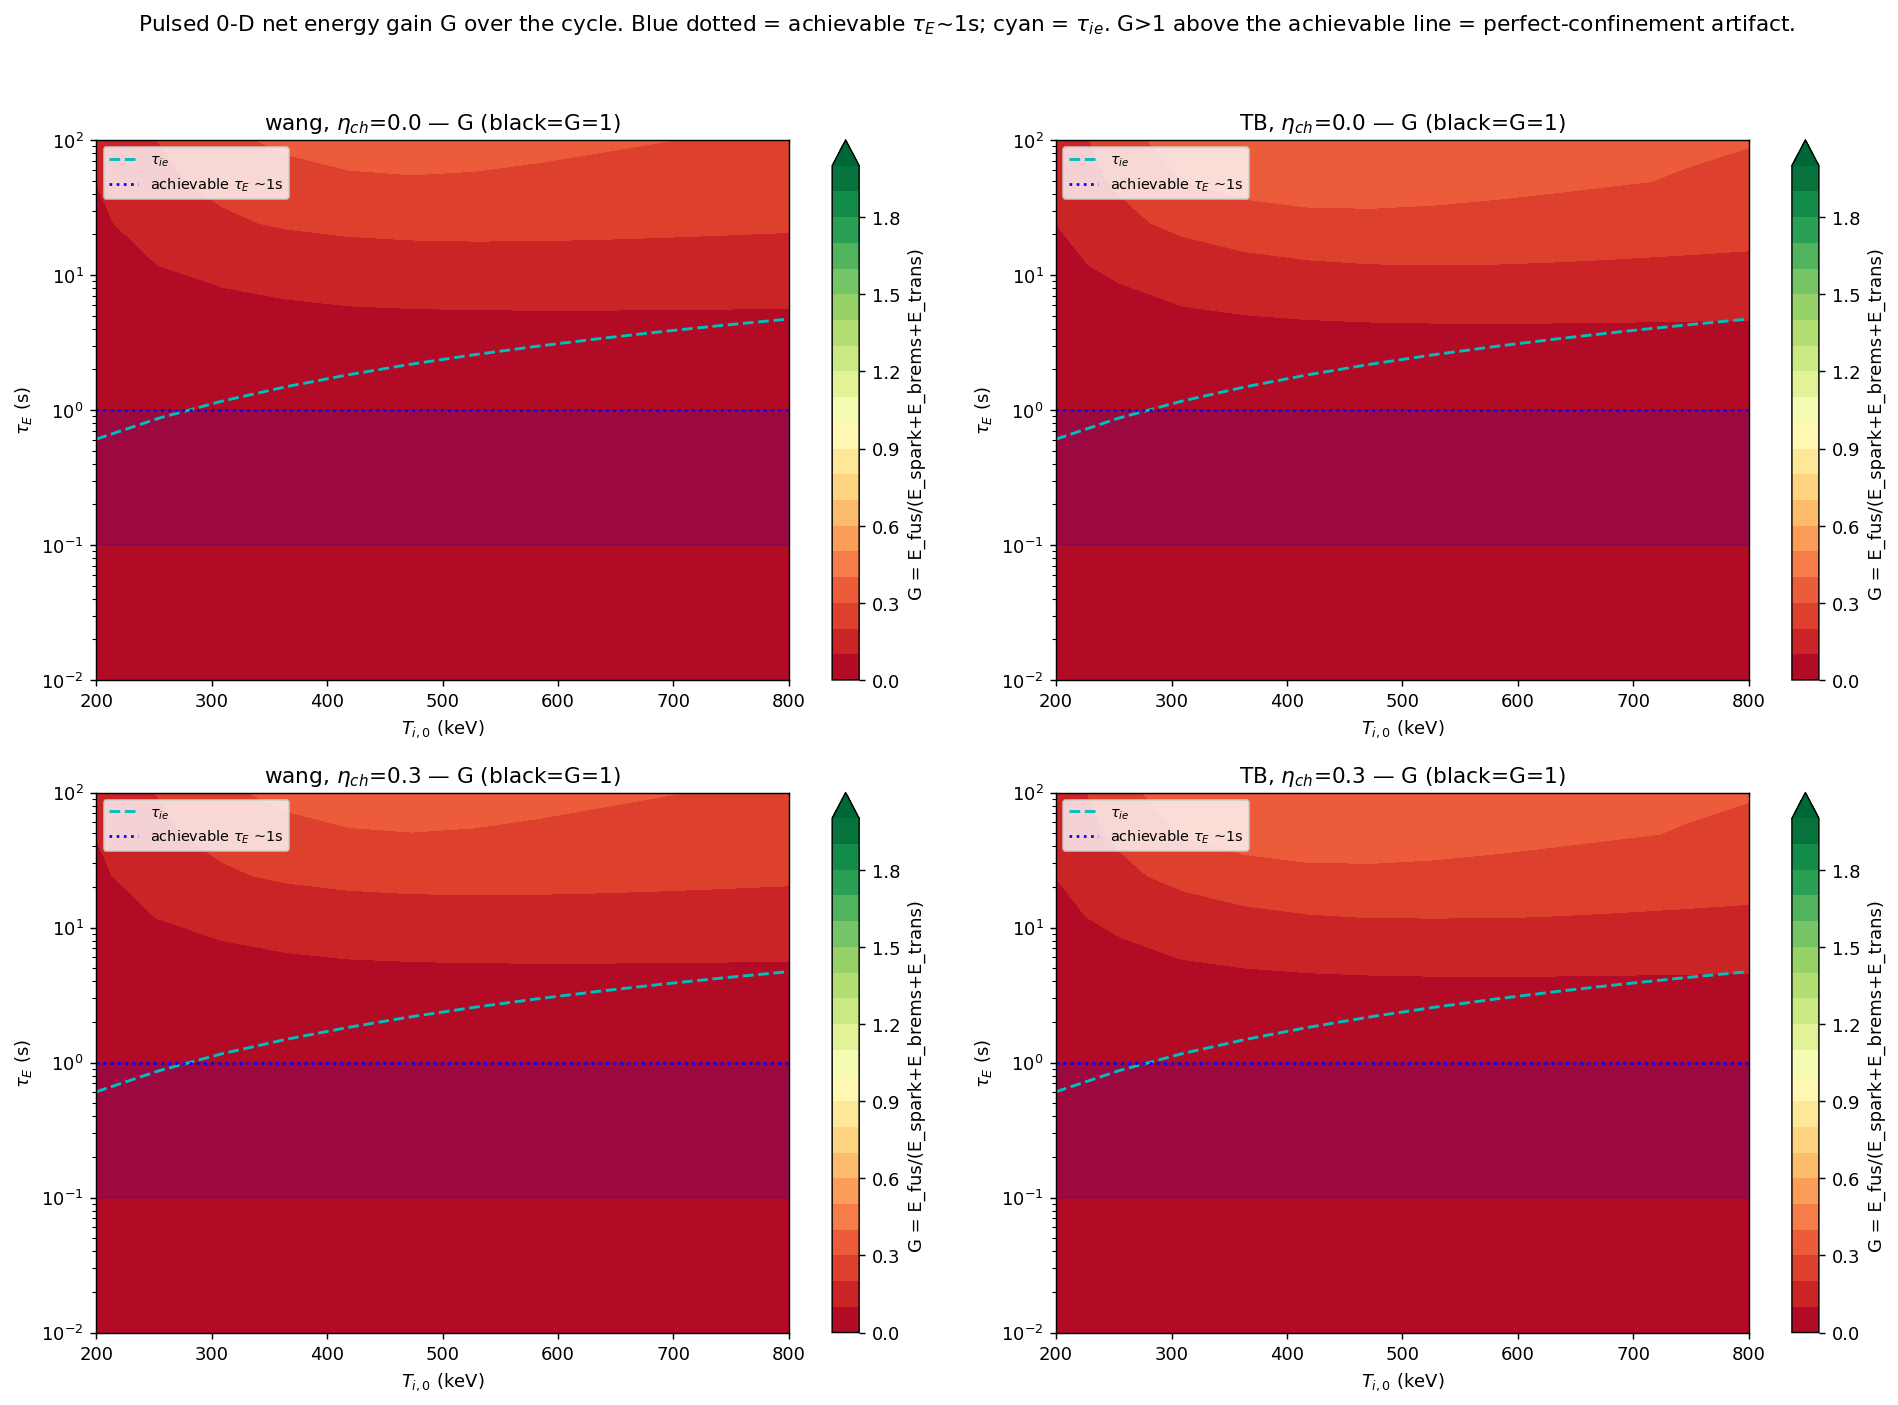

The data file committed next to this chart (first rows):
cross_section, eta_ch, Ti_init, tau_E_s, tau_ie_s, G, max_inst_Pfus_Pbrems, transient_window_s
wang, 0.0, 200, 0.0100, 0.608, 0.00022, 2.372, 0.009
wang, 0.0, 200, 0.0203, 0.608, 0.00044, 2.372, 0.018
wang, 0.0, 200, 0.0412, 0.608, 0.00087, 2.372, 0.035
wang, 0.0, 200, 0.0838, 0.608, 0.00168, 2.372, 0.067
wang, 0.0, 200, 0.1701, 0.608, 0.00320, 2.372, 0.126
wang, 0.0, 200, 0.3455, 0.608, 0.00594, 2.372, 0.233
wang, 0.0, 200, 0.7017, 0.608, 0.01064, 2.372, 0.419
wang, 0.0, 200, 1.425, 0.608, 0.01829, 2.372, 0.731
wang, 0.0, 200, 2.894, 0.608, 0.02990, 2.372, 1.229
wang, 0.0, 200, 5.878, 0.608, 0.04589, 2.372, 1.969
wang, 0.0, 200, 11.94, 0.608, 0.06528, 2.372, 2.958
wang, 0.0, 200, 24.24, 0.608, 0.08510, 2.372, 4.078
wang, 0.0, 200, 49.24, 0.608, 0.1018, 2.372, 5.102
wang, 0.0, 200, 100, 0.608, 0.1134, 2.372, 5.858
wang, 0.0, 255, 0.0100, 0.871, 0.00026, 2.668, 0.011
wang, 0.0, 255, 0.0203, 0.871, 0.00053, 2.668, 0.022
wang, 0.0, 255, 0.0412, 0.871, 0.00105, 2.668, 0.044
wang, 0.0, 255, 0.0838, 0.871, 0.00206, 2.668, 0.086
wang, 0.0, 255, 0.1701, 0.871, 0.00398, 2.668, 0.165
wang, 0.0, 255, 0.3455, 0.871, 0.00751, 2.668, 0.311
wang, 0.0, 255, 0.7017, 0.871, 0.01379, 2.668, 0.575
wang, 0.0, 255, 1.425, 0.871, 0.02450, 2.668, 1.040
wang, 0.0, 255, 2.894, 0.871, 0.04174, 2.668, 1.836
wang, 0.0, 255, 5.878, 0.871, 0.06742, 2.668, 3.136
wang, 0.0, 255, 11.94, 0.871, 0.1015, 2.668, 5.070
wang, 0.0, 255, 24.24, 0.871, 0.14, 2.668, 7.517
wang, 0.0, 255, 49.24, 0.871, 0.1756, 2.668, 10
wang, 0.0, 255, 100, 0.871, 0.2025, 2.668, 12.02
wang, 0.0, 309, 0.0100, 1.163, 0.00029, 2.758, 0.013
wang, 0.0, 309, 0.0203, 1.163, 0.00058, 2.758, 0.026
wang, 0.0, 309, 0.0412, 1.163, 0.00116, 2.758, 0.052
wang, 0.0, 309, 0.0838, 1.163, 0.00228, 2.758, 0.102
wang, 0.0, 309, 0.1701, 1.163, 0.00444, 2.758, 0.197
wang, 0.0, 309, 0.3455, 1.163, 0.00847, 2.758, 0.376
wang, 0.0, 309, 0.7017, 1.163, 0.01578, 2.758, 0.705
wang, 0.0, 309, 1.425, 1.163, 0.02856, 2.758, 1.303
wang, 0.0, 309, 2.894, 1.163, 0.04987, 2.758, 2.364
wang, 0.0, 309, 5.878, 1.163, 0.08296, 2.758, 4.182
wang, 0.0, 309, 11.94, 1.163, 0.129, 2.758, 7.046
wang, 0.0, 309, 24.24, 1.163, 0.1837, 2.758, 10.92
wang, 0.0, 309, 49.24, 1.163, 0.2363, 2.758, 15.18
wang, 0.0, 309, 100, 1.163, 0.277, 2.758, 18.9
wang, 0.0, 364, 0.0100, 1.480, 0.00030, 2.756, 0.015
wang, 0.0, 364, 0.0203, 1.480, 0.00061, 2.751, 0.030
wang, 0.0, 364, 0.0412, 1.480, 0.00121, 2.750, 0.059
wang, 0.0, 364, 0.0838, 1.480, 0.00240, 2.750, 0.115
wang, 0.0, 364, 0.1701, 1.480, 0.00469, 2.750, 0.224
wang, 0.0, 364, 0.3455, 1.480, 0.00902, 2.750, 0.430
wang, 0.0, 364, 0.7017, 1.480, 0.01696, 2.750, 0.816
wang, 0.0, 364, 1.425, 1.480, 0.03109, 2.750, 1.528
wang, 0.0, 364, 2.894, 1.480, 0.05511, 2.750, 2.822
wang, 0.0, 364, 5.878, 1.480, 0.09325, 2.750, 5.099
wang, 0.0, 364, 11.94, 1.480, 0.1475, 2.750, 8.803
wang, 0.0, 364, 24.24, 1.480, 0.2123, 2.750, 14
wang, 0.0, 364, 49.24, 1.480, 0.2737, 2.750, 19.91
wang, 0.0, 364, 100, 1.480, 0.3193, 2.750, 25.17
wang, 0.0, 418, 0.0100, 1.821, 0.00031, 2.746, 0.016
wang, 0.0, 418, 0.0203, 1.821, 0.00062, 2.731, 0.032
wang, 0.0, 418, 0.0412, 1.821, 0.00124, 2.711, 0.065
wang, 0.0, 418, 0.0838, 1.821, 0.00246, 2.699, 0.127
... 612 more rows
